Image classification data set "dataset" (FezzMad/Computer-vision-project on GitHub). Class labels (5): Gala apple, Golden apple, Granny Smith apple, honey crisp, Red Chief apple.

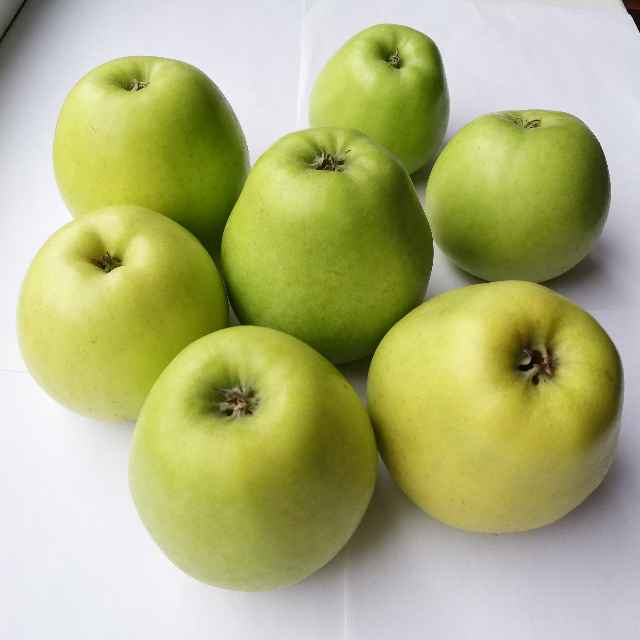
Label: Golden apple

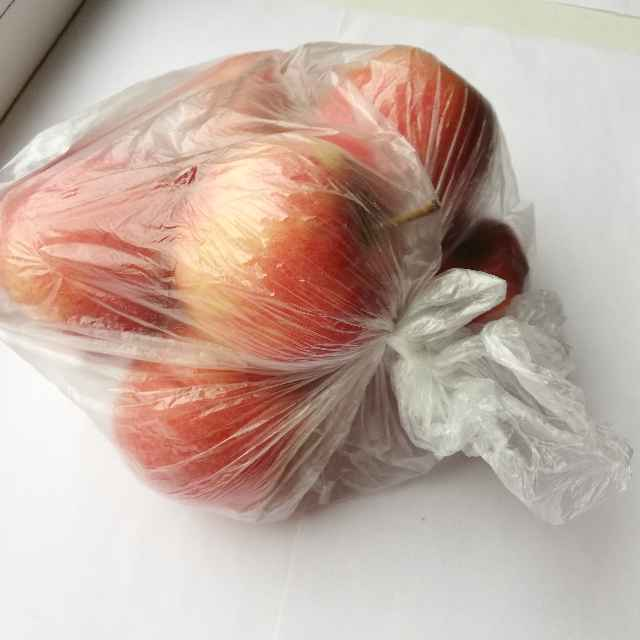
Label: Gala apple

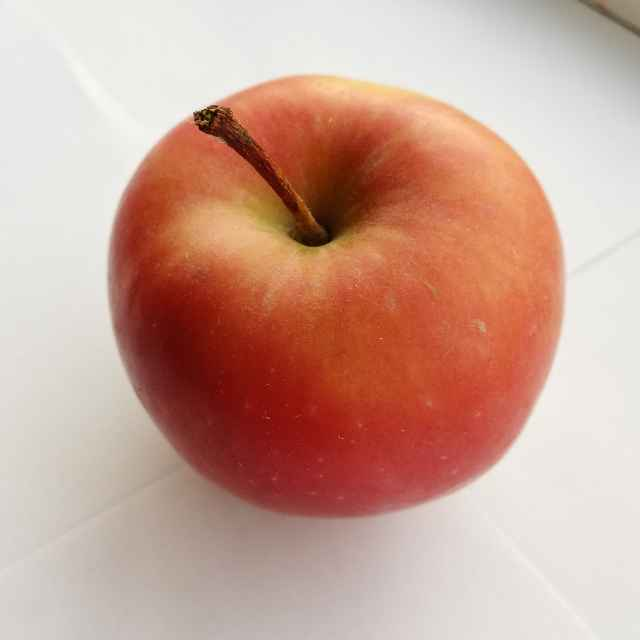
Label: Red Chief apple

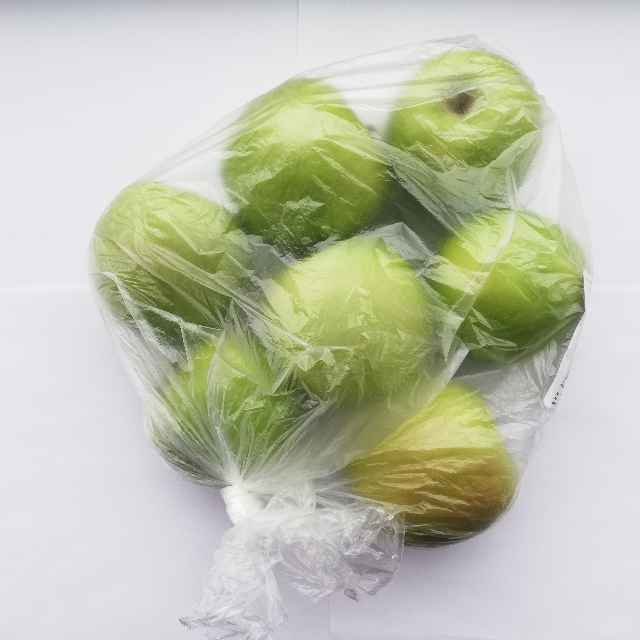
Label: Granny Smith apple

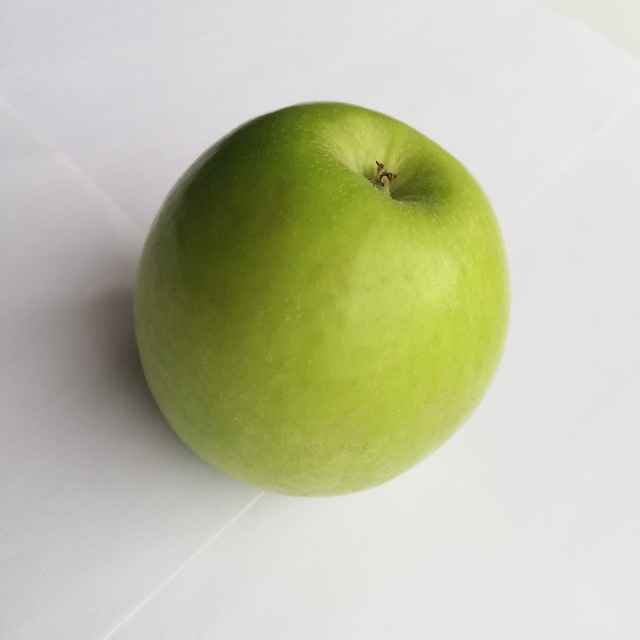
Label: Granny Smith apple

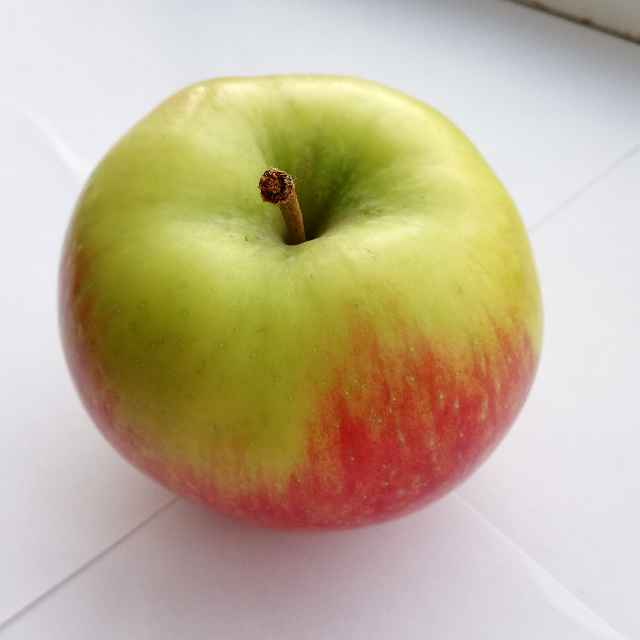
Label: honey crisp
